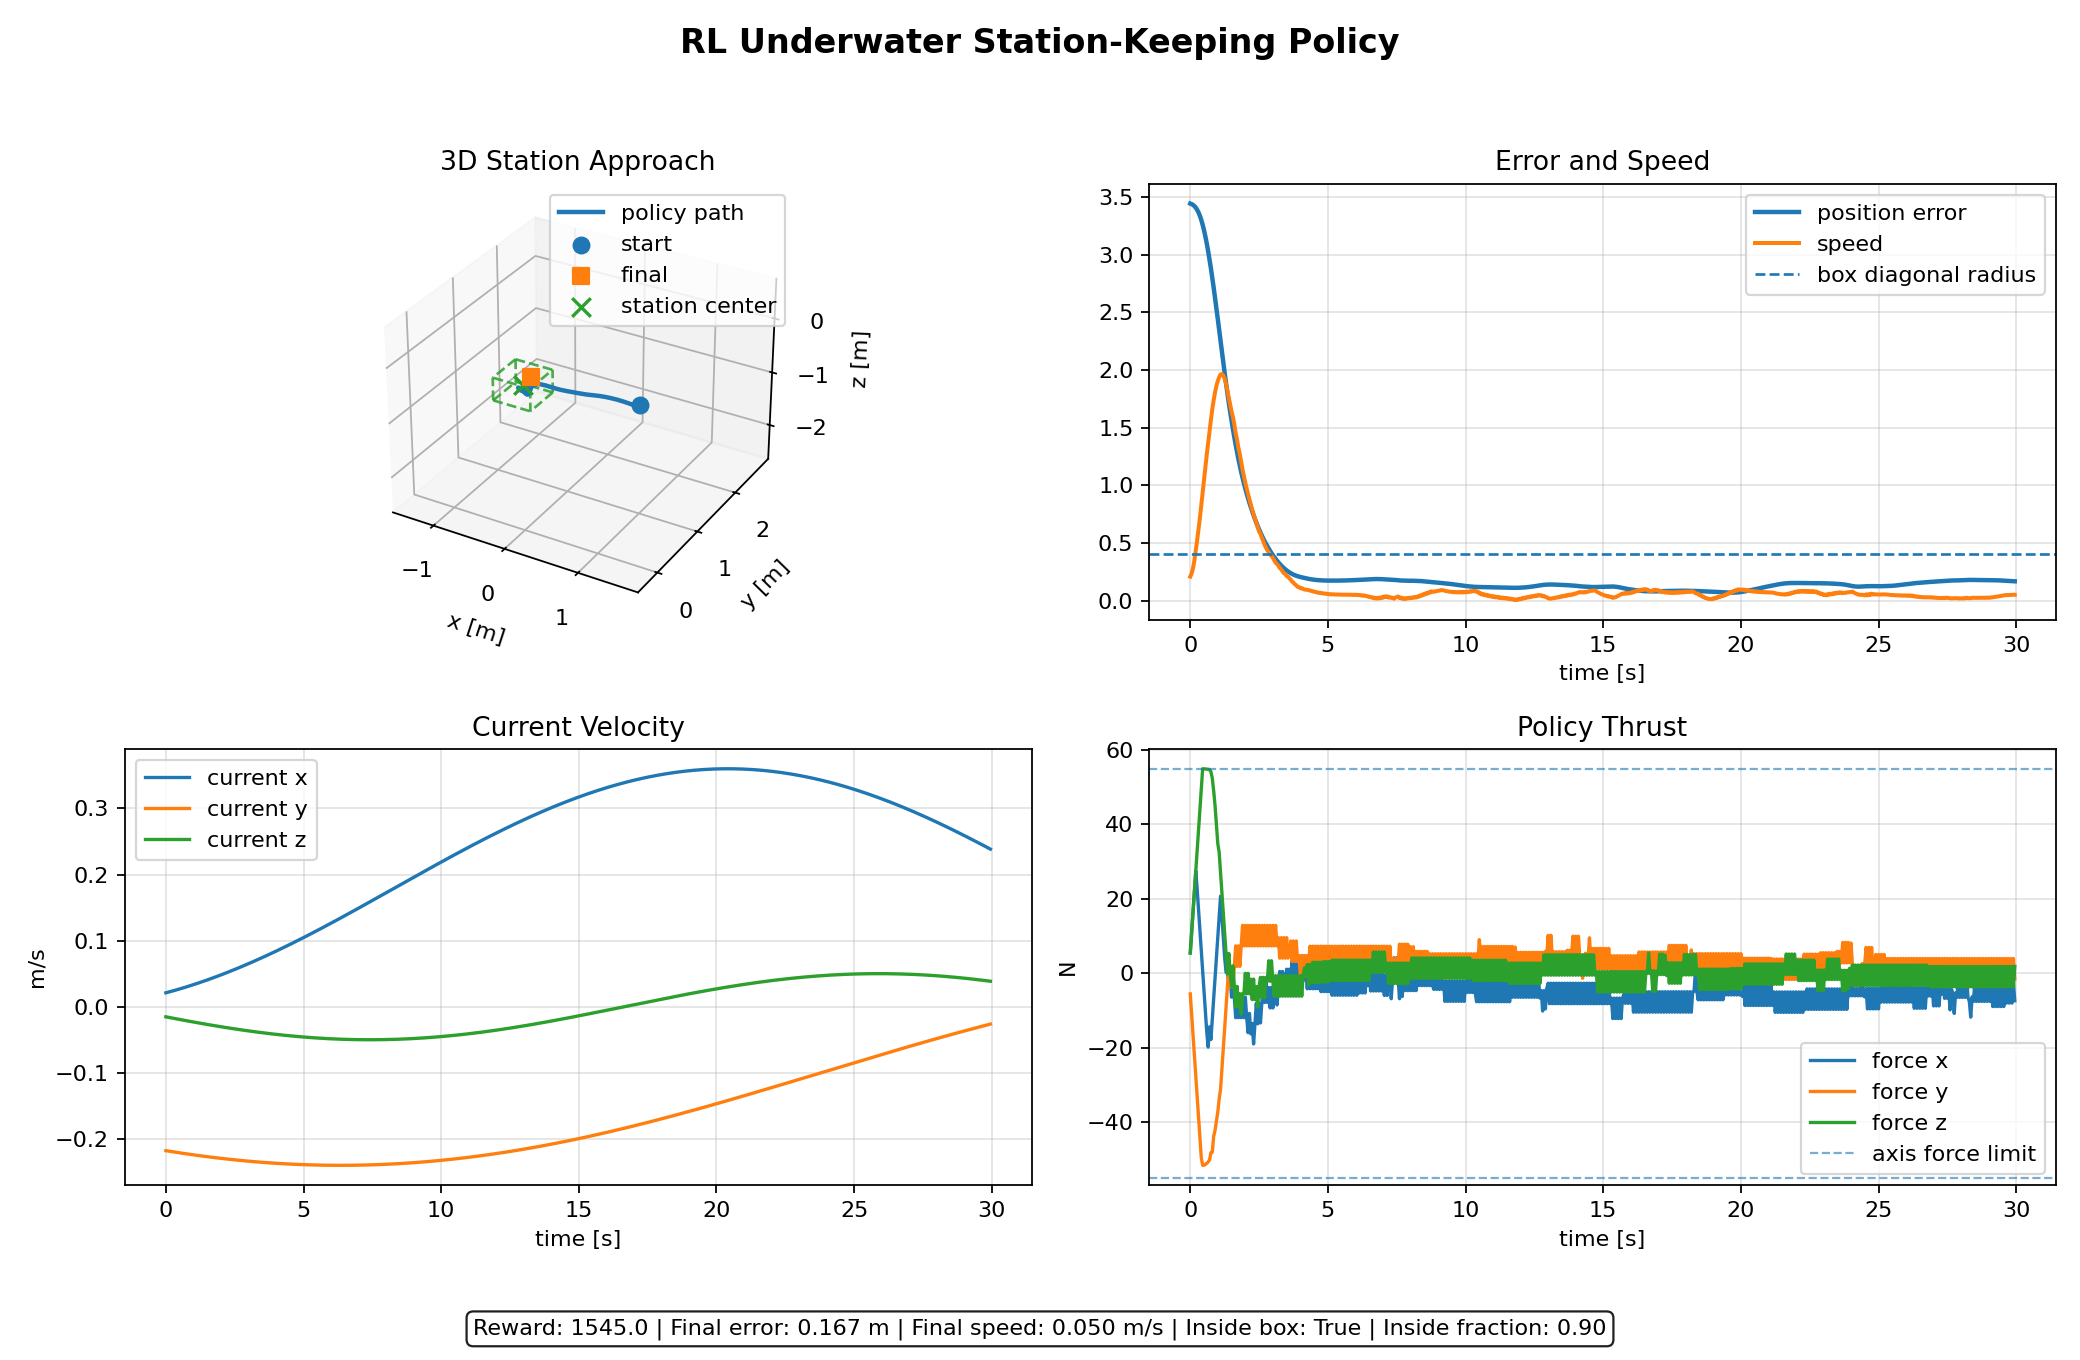

Data behind this chart, as committed beside it:
timeSec, positionX, positionY, positionZ, positionErrorM, speedMps, insideBox, currentX, currentY, currentZ, forceX, forceY, forceZ
0.000000000000000000e+00, 8.017859709689702241e-02, 2.698178591232748502e+00, -2.135974115498177284e+00, 3.442234991934366217e+00, 2.074632040554579004e-01, 0.000000000000000000e+00, 2.102953135899585102e-02, -2.178269372792110414e-01, -1.532940019640281239e-02, 5.500000000000000000e+00, -5.500000000000000000e+00, 5.500000000000000000e+00
5.000000000000000278e-02, 9.026691314087559315e-02, 2.692192744454211528e+00, -2.135754631864983821e+00, 3.437658757996874481e+00, 2.346509367759314624e-01, 0.000000000000000000e+00, 2.158167939433761062e-02, -2.181659863720419867e-01, -1.573337453851565010e-02, 1.100000000000000000e+01, -1.100000000000000000e+01, 1.100000000000000000e+01
1.000000000000000056e-01, 1.017371808092927682e-01, 2.684302924474980312e+00, -2.133854884265818708e+00, 3.430622292151825459e+00, 2.810162562061812586e-01, 0.000000000000000000e+00, 2.214052058015944513e-02, -2.185026426076868422e-01, -1.613621215116214230e-02, 1.650000000000000355e+01, -1.650000000000000355e+01, 1.650000000000000355e+01
1.500000000000000222e-01, 1.151115539155087852e-01, 2.674006986892361937e+00, -2.129765719067323371e+00, 3.420448224123318948e+00, 3.473335334862047152e-01, 0.000000000000000000e+00, 2.270603130550438720e-02, -2.188368991688683651e-01, -1.653788392950004960e-02, 2.200000000000000000e+01, -2.200000000000000000e+01, 2.200000000000000000e+01
2.000000000000000111e-01, 1.308926179654705813e-01, 2.660821622230845396e+00, -2.122997073657037603e+00, 3.406496904082753741e+00, 4.329944038882467816e-01, 0.000000000000000000e+00, 2.327818767762840357e-02, -2.191687492869025811e-01, -1.693836085291807944e-02, 2.750000000000000000e+01, -2.750000000000000000e+01, 2.750000000000000000e+01
2.500000000000000000e-01, 1.484900678573417843e-01, 2.644281649644932397e+00, -2.113077260475863195e+00, 3.388121935769340620e+00, 5.221661150971284027e-01, 0.000000000000000000e+00, 2.385696552300986539e-02, -2.194981862418359797e-01, -1.733761398713276614e-02, 2.268906176090240479e+01, -3.300000000000000000e+01, 3.300000000000000000e+01
3.000000000000000444e-01, 1.672639700332566870e-01, 2.623939337108019743e+00, -2.099552277899478181e+00, 3.364692355643684518e+00, 6.161799204621261072e-01, 0.000000000000000000e+00, 2.444234038837095335e-02, -2.198252033625814339e-01, -1.773561448627881607e-02, 1.718906176090240479e+01, -3.850000000000000000e+01, 3.850000000000000000e+01
3.500000000000000333e-01, 1.865984007668095024e-01, 2.599363747094107335e+00, -2.081985146961864874e+00, 3.335591852287337122e+00, 7.173238949600727610e-01, 0.000000000000000000e+00, 2.503428754171066473e-02, -2.201497940270534248e-01, -1.813233359499327735e-02, 1.168906176090240656e+01, -4.399999999999999289e+01, 4.399999999999999289e+01
4.000000000000000222e-01, 2.059005457474814560e-01, 2.570140106796349855e+00, -2.059955272951881522e+00, 3.300216800433650732e+00, 8.275045140670443944e-01, 0.000000000000000000e+00, 2.563278197334975528e-02, -2.204719516623021569e-01, -1.852774265049316263e-02, 6.189061760902405673e+00, -4.949999999999999289e+01, 4.949999999999999289e+01
4.500000000000000111e-01, 2.245998334301332056e-01, 2.536232047472564588e+00, -2.033062707355140386e+00, 3.258260587467173952e+00, 9.428955257755624597e-01, 0.000000000000000000e+00, 2.623779839698772709e-02, -2.207916697446464793e-01, -1.892181308464619544e-02, 6.890617609024051182e-01, -5.151668310165405273e+01, 5.495318651199340820e+01
5.000000000000000000e-01, 2.421471008833747107e-01, 2.497817891912246235e+00, -2.001493365603216112e+00, 3.209938493519283842e+00, 1.054547728865355305e+00, 0.000000000000000000e+00, 2.684931125077041902e-02, -2.211089417998061135e-01, -1.931451642603490559e-02, -4.810938239097595215e+00, -5.148546427488327026e+01, 5.492603600025177002e+01
5.500000000000000444e-01, 2.580137909181064448e-01, 2.455087296119822682e+00, -1.965426631246989686e+00, 3.155459806539732348e+00, 1.162491289697489050e+00, 0.000000000000000000e+00, 2.746729469837083659e-02, -2.214237614030328261e-01, -1.970582430201375454e-02, -1.031093823909759521e+01, -5.128129452466964722e+01, 5.489463686943054199e+01
6.000000000000000888e-01, 2.716911793232277827e-01, 2.408234635257922918e+00, -1.925035333124967885e+00, 3.095023616898175511e+00, 1.267075332789141751e+00, 0.000000000000000000e+00, 2.809172263008022363e-02, -2.217361221792403803e-01, -2.009570844075887763e-02, -1.581093823909759521e+01, -5.096358895301818848e+01, 5.486155927181243896e+01
6.500000000000000222e-01, 2.828488808074205996e-01, 2.357449814220161421e+00, -1.880487539404916530e+00, 3.028829229553531732e+00, 1.369393774715227163e+00, 0.000000000000000000e+00, 2.872256866391140195e-02, -2.220460178031337939e-01, -2.048414067331089106e-02, -1.978214085102081299e+01, -5.061886727809906006e+01, 5.481193959712982178e+01
7.000000000000000666e-01, 2.921501954074293139e-01, 2.302935731831893040e+00, -1.831947111689832486e+00, 2.957176853293257857e+00, 1.471662020259617565e+00, 0.000000000000000000e+00, 2.935980614671324096e-02, -2.223534419993372091e-01, -2.087109293560994450e-02, -1.433301806449890137e+01, -5.008108258247375488e+01, 5.474217176437377930e+01
7.500000000000000000e-01, 2.993095508914649372e-01, 2.245035900300255793e+00, -1.779626552472625578e+00, 2.880424112376063661e+00, 1.567301857223429185e+00, 0.000000000000000000e+00, 3.000340815529689564e-02, -2.226583885425211795e-01, -2.125653727052339084e-02, -1.775439560413360596e+01, -4.812041044235229492e+01, 5.414643406867980957e+01
8.000000000000000444e-01, 3.049814060293099538e-01, 2.183893457351006706e+00, -1.723851755589278945e+00, 2.798940722189804831e+00, 1.659083631151299976e+00, 0.000000000000000000e+00, 3.065334749757325783e-02, -2.229608512575286527e-01, -2.164044582986574677e-02, -1.225439560413360596e+01, -4.795971363782882690e+01, 5.238561093807220459e+01
8.500000000000000888e-01, 3.097956892178933552e-01, 2.120073201562988174e+00, -1.665103140755387567e+00, 2.713531318853162677e+00, 1.737538732387733154e+00, 0.000000000000000000e+00, 3.130959671370178721e-02, -2.232608240194999261e-01, -2.202279087641055913e-02, -6.754395604133605069e+00, -4.369958788156509399e+01, 4.902398943901062012e+01
9.000000000000000222e-01, 3.143587183182858236e-01, 2.053837355580263146e+00, -1.603910778303307305e+00, 2.624804577814730422e+00, 1.805825434540675456e+00, 0.000000000000000000e+00, 3.197212807725072214e-02, -2.235583007539969080e-01, -2.240354478589457604e-02, -1.254395604133605069e+00, -4.214090853929519653e+01, 4.501274228096008301e+01
9.500000000000000666e-01, 3.192540859983095114e-01, 1.985537170548504982e+00, -1.540913577227770004e+00, 2.533514491677768543e+00, 1.860916682008813217e+00, 0.000000000000000000e+00, 3.264091359636850376e-02, -2.238532754371257982e-01, -2.278268004901344568e-02, 4.245604395866394931e+00, -3.963320046663284302e+01, 3.976578950881958008e+01
1.000000000000000000e+00, 3.250435118743048024e-01, 1.915505718423446302e+00, -1.476690106641765032e+00, 2.440374789448983783e+00, 1.903951250723556754e+00, 0.000000000000000000e+00, 3.331592501496644099e-02, -2.241457420956593782e-01, -2.316016927340931730e-02, 9.745604395866395819e+00, -3.717360734939575195e+01, 3.486806273460388184e+01
1.050000000000000044e+00, 3.322676626970874070e-01, 1.844174391052253004e+00, -1.411534235402714277e+00, 2.346020008866305240e+00, 1.937589654861568533e+00, 0.000000000000000000e+00, 3.399713381391247791e-02, -2.244356948071578317e-01, -2.353598518564996994e-02, 1.524560439586639582e+01, -3.365028262138366699e+01, 3.249514341354370117e+01
1.100000000000000089e+00, 3.414469417804413820e-01, 1.771856544561104085e+00, -1.346054546668237650e+00, 2.251205115301905924e+00, 1.959767304796303788e+00, 0.000000000000000000e+00, 3.468451121223625755e-02, -2.247231277000886207e-01, -2.391010063319919457e-02, 2.074560439586639760e+01, -3.110484510660171509e+01, 2.699514341354370117e+01
1.150000000000000133e+00, 3.519364154922213217e-01, 1.699161555882563679e+00, -1.280836798488492523e+00, 2.156745728615457214e+00, 1.964479077553120234e+00, 0.000000000000000000e+00, 3.537802816834489938e-02, -2.250080349539455016e-01, -2.428248858637868657e-02, 1.524560439586639937e+01, -2.560484510660171509e+01, 2.149514341354370472e+01
1.200000000000000178e+00, 3.631153466682187636e-01, 1.626675955060615353e+00, -1.216444779697256839e+00, 2.063411088419138562e+00, 1.951969560497025524e+00, 0.000000000000000000e+00, 3.607765538125021210e-02, -2.252904107993663474e-01, -2.465312214032079272e-02, 9.745604395866399372e+00, -2.010484510660171864e+01, 1.599514341354370472e+01
1.250000000000000000e+00, 3.743862871891912025e-01, 1.554964282019705601e+00, -1.153421133707334123e+00, 1.971917676292567201e+00, 1.922662539752280297e+00, 0.000000000000000000e+00, 3.678336329180645348e-02, -2.255702495182498601e-01, -2.502197451691244925e-02, 4.245604395866398484e+00, -1.460484510660171864e+01, 1.049514341354370472e+01
1.300000000000000044e+00, 3.853357410334745103e-01, 1.484569911204851822e+00, -1.092288151413872921e+00, 1.882956414867782868e+00, 1.877498282928629303e+00, 0.000000000000000000e+00, 3.749512208395944235e-02, -2.258475454438716445e-01, -2.538901906672994674e-02, 2.963542938232421875e-01, -9.104845106601718641e+00, 4.995143413543703836e+00
1.350000000000000089e+00, 3.959694564276328710e-01, 1.416015845297648790e+00, -1.033510717092008147e+00, 1.797230393383565827e+00, 1.818518368447700650e+00, 0.000000000000000000e+00, 3.821290168600618986e-02, -2.261222929609986165e-01, -2.575422927096418166e-02, 2.228820323944091797e-01, -3.604845106601718197e+00, -1.418107748031616211e-01
1.400000000000000133e+00, 4.059753716870316276e-01, 1.349805479167829336e+00, -9.764282623063991196e-01, 1.714702010682500832e+00, 1.759811077084594055e+00, 0.000000000000000000e+00, 3.893667177186505013e-02, -2.263944865060029676e-01, -2.611757874333680077e-02, -2.899603843688964844e+00, 1.895154893398282248e+00, 5.358189225196838379e+00
1.450000000000000178e+00, 4.155899669479221070e-01, 1.285277501843210768e+00, -9.215508197332691331e-01, 1.635209219250906676e+00, 1.705031847562315184e+00, 0.000000000000000000e+00, 3.966640176235769477e-02, -2.266641205669747139e-01, -2.647904123200647483e-02, -8.685377240180969238e-01, -3.604845106601718197e+00, -1.418107748031616211e-01
1.500000000000000000e+00, 4.242563794043269776e-01, 1.222941239655670476e+00, -8.691436507324920013e-01, 1.559163056490378896e+00, 1.637977735020143877e+00, 0.000000000000000000e+00, 4.040206082650052433e-02, -2.269311896838333287e-01, -2.683859062146560365e-02, -6.368537724018096924e+00, 1.895154893398282248e+00, -3.475652337074279785e+00
1.550000000000000044e+00, 4.325844729975617531e-01, 1.162141090685717915e+00, -8.185418738977745523e-01, 1.485837151326769190e+00, 1.590792893684988885e+00, 0.000000000000000000e+00, 4.114361788280757048e-02, -2.271956884484382932e-01, -2.719620093442725803e-02, -8.685377240180969238e-01, -3.604845106601718197e+00, 2.024347662925720659e+00
1.600000000000000089e+00, 4.400154194377994266e-01, 1.103391876248629444e+00, -7.702513705246799569e-01, 1.415759292997803787e+00, 1.528222742665418243e+00, 0.000000000000000000e+00, 4.189104160060344584e-02, -2.274576115046987035e-01, -2.755184633370185224e-02, -6.368537724018096924e+00, 1.895154893398282248e+00, -3.475652337074279785e+00
1.650000000000000133e+00, 4.460113574368622102e-01, 1.047189116699757117e+00, -7.247590476277959715e-01, 1.349372763255372698e+00, 1.451103427871538454e+00, 0.000000000000000000e+00, 4.264430040134734035e-02, -2.277169535486815721e-01, -2.790550112406399441e-02, -1.186853772401809692e+01, 7.395154893398282248e+00, -8.975652337074279785e+00
1.700000000000000178e+00, 4.512004397193206673e-01, 9.928639218970384261e-01, -6.813877160950293499e-01, 1.285943165094350915e+00, 1.394162940866327194e+00, 0.000000000000000000e+00, 4.340336245996689879e-02, -2.279737093287194649e-01, -2.825713975410894252e-02, -6.368537724018096924e+00, 1.895154893398282248e+00, -3.475652337074279785e+00
1.750000000000000000e+00, 4.550414407702175201e-01, 9.409183232710653932e-01, -6.406314109113873112e-01, 1.225886866122556595e+00, 1.322750908962962102e+00, 0.000000000000000000e+00, 4.416819570620311719e-02, -2.282278736455165269e-01, -2.860673681809861035e-02, -1.186853772401809692e+01, 7.395154893398282248e+00, -8.975652337074279785e+00
1.800000000000000044e+00, 4.581592751251275519e-01, 8.906896976090931117e-01, -6.020224929542916659e-01, 1.168618475308798255e+00, 1.268587288722842876e+00, 0.000000000000000000e+00, 4.493876782596509245e-02, -2.284794413522540091e-01, -2.895426705779724497e-02, -6.368537724018096924e+00, 1.895154893398282248e+00, -5.421470701694488525e+00
1.850000000000000089e+00, 4.600096003905524422e-01, 8.426861082803838165e-01, -5.660539995662383639e-01, 1.114515966671249414e+00, 1.200250108707961116e+00, 0.000000000000000000e+00, 4.571504626269534688e-02, -2.287284073546945462e-01, -2.929970536429618230e-02, -1.186853772401809692e+01, 7.395154893398282248e+00, -1.092147070169448853e+01
1.900000000000000133e+00, 4.612143309839321637e-01, 7.973965711655005562e-01, -5.320546418868757899e-01, 1.063786676342971083e+00, 1.132881259531155926e+00, 0.000000000000000000e+00, 4.649699821874547778e-02, -2.289747666112850188e-01, -2.964302677982802101e-02, -6.368537724018096924e+00, 1.289515489339828314e+01, -5.421470701694488525e+00
1.950000000000000178e+00, 4.612262367746230440e-01, 7.541459356131545722e-01, -4.999568819328389369e-01, 1.015589787996673099e+00, 1.077197068599182739e+00, 0.000000000000000000e+00, 4.728459065676163253e-02, -2.292185141332589160e-01, -2.998420649956987094e-02, -1.186853772401809692e+01, 7.395154893398282248e+00, -5.475853681564331055e+00
2.000000000000000000e+00, 4.606644526087256275e-01, 7.134302073610707673e-01, -4.691171287728374550e-01, 9.701882699665196341e-01, 1.021601977977021791e+00, 0.000000000000000000e+00, 4.807779030108041973e-02, -2.294596449847372821e-01, -3.032321987343536418e-02, -6.368537724018096924e+00, 1.289515489339828314e+01, 2.414631843566925062e-02
2.050000000000000266e+00, 4.589790728929541985e-01, 6.745809635138888538e-01, -4.400617553610136623e-01, 9.270251421727562224e-01, 9.708386017015707692e-01, 0.000000000000000000e+00, 4.887656363913492341e-02, -2.296981542828285261e-01, -3.066004240785575458e-02, -1.186853772401809692e+01, 7.395154893398282248e+00, -5.475853681564331055e+00
2.100000000000000089e+00, 4.557929696978034739e-01, 6.381006852926262018e-01, -4.121515581789437221e-01, 8.858829621943257182e-01, 9.208563534912289628e-01, 0.000000000000000000e+00, 4.968087692287043167e-02, -2.299340371977275921e-01, -3.099464976754941550e-02, -1.590793788433074951e+01, 1.289515489339828314e+01, 2.414631843566925062e-02
2.149999999999999911e+00, 4.517043398546992661e-01, 6.033271824726033072e-01, -3.859171329746967638e-01, 8.467423062994486882e-01, 8.750219330200335044e-01, 0.000000000000000000e+00, 5.049069617017029610e-02, -2.301672889528134924e-01, -3.132701777728016251e-02, -1.072008550167083740e+01, 7.395154893398282248e+00, -5.475853681564331055e+00
2.200000000000000178e+00, 4.461756401168908703e-01, 5.707689352381805081e-01, -3.608842023886980055e-01, 8.093746269808378413e-01, 8.287951731259231014e-01, 0.000000000000000000e+00, 5.130598716629194977e-02, -2.303979048247461747e-01, -3.165712242360389089e-02, -1.622008550167083740e+01, 1.289515489339828314e+01, -1.520127058029174805e+00
2.250000000000000000e+00, 4.395542339400425047e-01, 5.397695273845084518e-01, -3.375812416971167296e-01, 7.736408482062464564e-01, 7.868505027082325354e-01, 0.000000000000000000e+00, 5.212671546531169597e-02, -2.306258801435620842e-01, -3.198493985660348649e-02, -1.341859459877014160e+01, 7.395154893398282248e+00, -7.020127058029174805e+00
2.300000000000000266e+00, 4.313097301444382969e-01, 5.108429966074458095e-01, -3.153710706869987113e-01, 7.392209160504098486e-01, 7.477988290792579873e-01, 0.000000000000000000e+00, 5.295284639158148732e-02, -2.308512102927687826e-01, -3.231044639161203408e-02, -1.891859459877014160e+01, 1.289515489339828314e+01, -1.520127058029174805e+00
2.350000000000000089e+00, 4.220774706174162394e-01, 4.833382758241717703e-01, -2.947862323596794898e-01, 7.061615982679134707e-01, 7.114716720438072350e-01, 0.000000000000000000e+00, 5.378434504119219972e-02, -2.310738907094385119e-01, -3.263361851092396598e-02, -1.341859459877013983e+01, 7.395154893398282248e+00, -7.020127058029174805e+00
2.400000000000000355e+00, 4.124578083318909405e-01, 4.577745512775081016e-01, -2.754012473340881617e-01, 6.749257962801854527e-01, 6.698714980136573072e-01, 0.000000000000000000e+00, 5.462117628344975717e-02, -2.312939168843004267e-01, -3.295443286549423062e-02, -8.025861084461212158e+00, 1.289515489339828314e+01, -3.514870107173919678e+00
2.450000000000000178e+00, 4.018939332155375688e-01, 4.335057113778948423e-01, -2.577446348407224641e-01, 6.448862164303770239e-01, 6.363420502490300112e-01, 0.000000000000000000e+00, 5.546330476235858398e-02, -2.315112843618319649e-01, -3.327286627662529722e-02, -1.352586108446121216e+01, 7.395154893398282248e+00, -9.014870107173919678e+00
2.500000000000000000e+00, 3.909957587726833328e-01, 4.110557120470246240e-01, -2.411792567981966839e-01, 6.164510651255648011e-01, 5.990607401039566016e-01, 0.000000000000000000e+00, 5.631069489811574291e-02, -2.317259887403491647e-01, -3.358889573764169828e-02, -8.025861084461212158e+00, 1.289515489339828314e+01, -3.514870107173919678e+00
2.550000000000000266e+00, 3.792284128311194658e-01, 3.897830325276558372e-01, -2.254080242199113515e-01, 5.886881848037972542e-01, 5.795615934413117509e-01, 0.000000000000000000e+00, 5.716331088861405230e-02, -2.319380256720956768e-01, -3.390249841555237342e-02, -1.329632878303527832e+01, 7.395154893398282248e+00, -1.050015389919281006e+00
2.600000000000000089e+00, 3.671990143746310942e-01, 3.702160474337902740e-01, -2.109746567299438103e-01, 5.624991944149934087e-01, 5.425478522633643275e-01, 0.000000000000000000e+00, 5.802111671095475098e-02, -2.321473908633309158e-01, -3.421365165270025960e-02, -7.796328783035278320e+00, 1.289515489339828314e+01, -6.550015389919281006e+00
2.650000000000000355e+00, 3.554919250880921311e-01, 3.517174890155341238e-01, -1.972566464982823953e-01, 5.375777948073919843e-01, 5.166958129625587315e-01, 0.000000000000000000e+00, 5.888407612296943372e-02, -2.323540800744169077e-01, -3.452233296839929411e-02, -2.296328783035277876e+00, 7.395154893398282248e+00, -1.050015389919281006e+00
2.700000000000000178e+00, 3.435237693544785920e-01, 3.348198254222584103e-01, -1.848006583952050697e-01, 5.140663176581421467e-01, 4.832884961178138816e-01, 0.000000000000000000e+00, 5.975215266475134013e-02, -2.325580891199041655e-01, -3.482852006055874722e-02, -7.796328783035278320e+00, 1.289515489339828314e+01, -6.550015389919281006e+00
2.750000000000000000e+00, 3.318788910015889049e-01, 3.188897289474558749e-01, -1.729870193068734074e-01, 4.916897053725072797e-01, 4.599709704142087019e-01, 0.000000000000000000e+00, 6.062530966019566425e-02, -2.327594138686164826e-01, -3.513219080729437088e-02, -2.296328783035277876e+00, 7.395154893398282248e+00, -1.050015389919281006e+00
2.800000000000000266e+00, 3.199738970870262267e-01, 3.044634600476470720e-01, -1.619015359297634737e-01, 4.704183251720329695e-01, 4.348489651267648526e-01, 0.000000000000000000e+00, 6.150351021854928713e-02, -2.329580502437346157e-01, -3.543332326852679376e-02, -7.796328783035278320e+00, 1.289515489339828314e+01, -2.099584937095642090e+00
2.850000000000000089e+00, 3.082406015746346761e-01, 2.909113411271422311e-01, -1.509445455813234749e-01, 4.499176954691129215e-01, 4.201836685605100374e-01, 0.000000000000000000e+00, 6.238671723596922458e-02, -2.331539942228787465e-01, -3.573189568756673234e-02, -3.760454058647155762e+00, 7.395154893398282248e+00, 3.400415062904358354e+00
2.900000000000000355e+00, 2.961013144379682771e-01, 2.787731458891053449e-01, -1.406847014224045789e-01, 4.303285262390956767e-01, 3.999812385542295123e-01, 0.000000000000000000e+00, 6.327489339709037319e-02, -2.333472418381899449e-01, -3.602788649268676840e-02, -9.260454058647155762e+00, 1.289515489339828314e+01, -2.099584937095642090e+00
2.950000000000000178e+00, 2.841458516066905915e-01, 2.674225782525180839e-01, -1.305234939063692756e-01, 4.114487608512651939e-01, 3.873079474354936269e-01, 0.000000000000000000e+00, 6.416800117660206859e-02, -2.335377891764106595e-01, -3.632127429867997026e-02, -3.760454058647155762e+00, 7.395154893398282248e+00, 3.400415062904358354e+00
... 540 more rows
